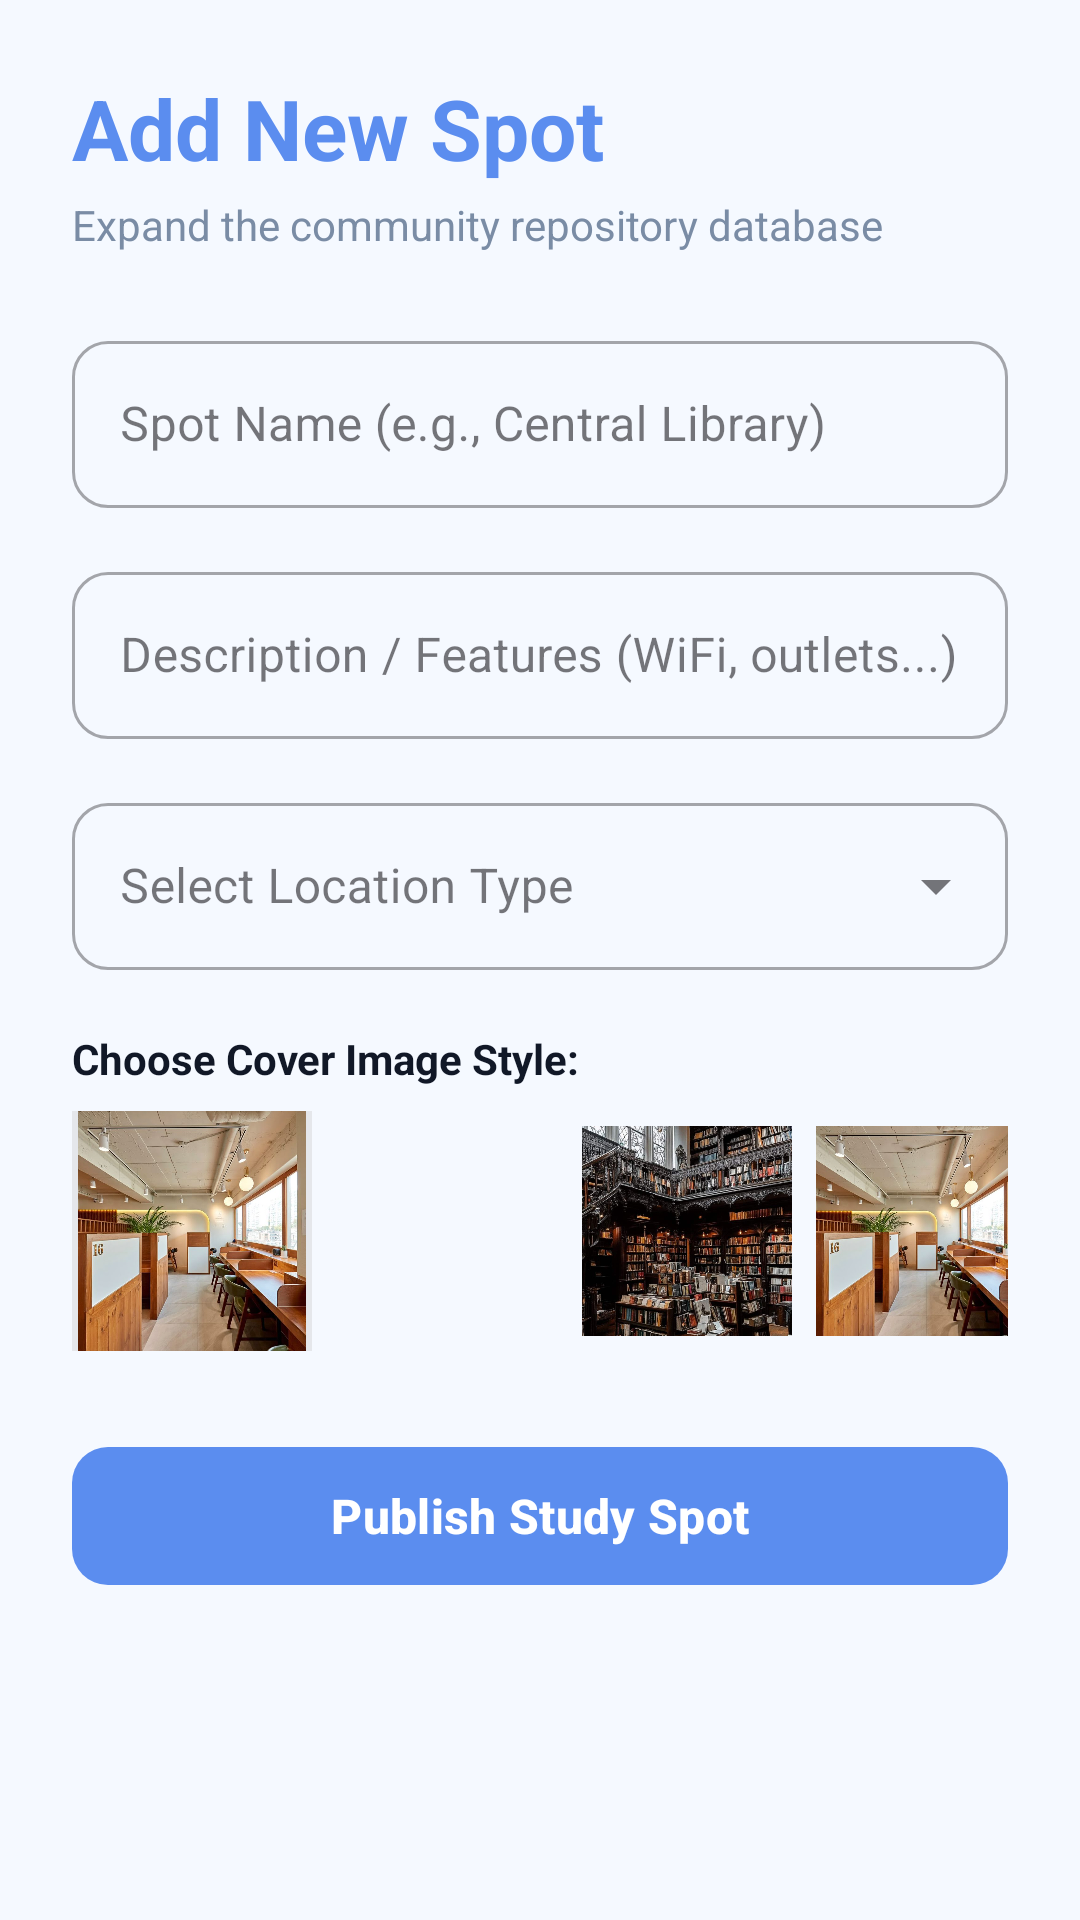

Layout XML and referenced resources for this Android screen:
<!-- AndroidManifest.xml: application theme Theme.FindMyStudySpot -->
<!-- res/layout/activity_add_location.xml -->
<?xml version="1.0" encoding="utf-8"?>
<ScrollView xmlns:android="http://schemas.android.com/apk/res/android"
    xmlns:app="http://schemas.android.com/apk/res-auto"
    android:layout_width="match_parent"
    android:layout_height="match_parent"
    android:background="#F5F9FF"
    android:fillViewport="true">

    <LinearLayout
        android:layout_width="match_parent"
        android:layout_height="wrap_content"
        android:orientation="vertical"
        android:padding="24dp">

        <TextView
            android:layout_width="wrap_content"
            android:layout_height="wrap_content"
            android:text="Add New Spot"
            android:textSize="28sp"
            android:textStyle="bold"
            android:textColor="#5B8DEF" />

        <TextView
            android:layout_width="wrap_content"
            android:layout_height="wrap_content"
            android:text="Expand the community repository database"
            android:textSize="14sp"
            android:textColor="#7A8CA5"
            android:layout_marginTop="4dp"
            android:layout_marginBottom="24dp" />

        
        <com.google.android.material.textfield.TextInputLayout
            android:layout_width="match_parent"
            android:layout_height="wrap_content"
            android:layout_marginBottom="16dp"
            app:boxCornerRadiusTopStart="12dp"
            app:boxCornerRadiusTopEnd="12dp"
            app:boxCornerRadiusBottomStart="12dp"
            app:boxCornerRadiusBottomEnd="12dp"
            style="@style/Widget.MaterialComponents.TextInputLayout.OutlinedBox">
            <com.google.android.material.textfield.TextInputEditText
                android:id="@+id/etSpotName"
                android:layout_width="match_parent"
                android:layout_height="wrap_content"
                android:hint="Spot Name (e.g., Central Library)"
                android:inputType="textCapWords" />
        </com.google.android.material.textfield.TextInputLayout>

        
        <com.google.android.material.textfield.TextInputLayout
            android:layout_width="match_parent"
            android:layout_height="wrap_content"
            android:layout_marginBottom="16dp"
            app:boxCornerRadiusTopStart="12dp"
            app:boxCornerRadiusTopEnd="12dp"
            app:boxCornerRadiusBottomStart="12dp"
            app:boxCornerRadiusBottomEnd="12dp"
            style="@style/Widget.MaterialComponents.TextInputLayout.OutlinedBox">
            <com.google.android.material.textfield.TextInputEditText
                android:id="@+id/etSpotDescription"
                android:layout_width="match_parent"
                android:layout_height="wrap_content"
                android:hint="Description / Features (WiFi, outlets...)"
                android:inputType="textLongMessage" />
        </com.google.android.material.textfield.TextInputLayout>

        
        <com.google.android.material.textfield.TextInputLayout
            android:layout_width="match_parent"
            android:layout_height="wrap_content"
            android:layout_marginBottom="20dp"
            app:boxCornerRadiusTopStart="12dp"
            app:boxCornerRadiusTopEnd="12dp"
            app:boxCornerRadiusBottomStart="12dp"
            app:boxCornerRadiusBottomEnd="12dp"
            style="@style/Widget.MaterialComponents.TextInputLayout.OutlinedBox.ExposedDropdownMenu">
            <AutoCompleteTextView
                android:id="@+id/spinnerCategory"
                android:layout_width="match_parent"
                android:layout_height="wrap_content"
                android:hint="Select Location Type"
                android:inputType="none" />
        </com.google.android.material.textfield.TextInputLayout>

        
        <TextView
            android:layout_width="wrap_content"
            android:layout_height="wrap_content"
            android:text="Choose Cover Image Style:"
            android:textSize="14sp"
            android:textStyle="bold"
            android:textColor="#111827"
            android:layout_marginBottom="8dp"/>

        <LinearLayout
            android:layout_width="match_parent"
            android:layout_height="80dp"
            android:orientation="horizontal"
            android:gravity="center_vertical"
            android:layout_marginBottom="28dp">

            
            <ImageView
                android:id="@+id/ivSelectedPreview"
                android:layout_width="80dp"
                android:layout_height="80dp"
                android:scaleType="centerCrop"
                android:background="#E5E7EB"
                android:src="@drawable/studyhub"
                android:padding="2dp" />

            
            <HorizontalScrollView
                android:layout_width="match_parent"
                android:layout_height="wrap_content"
                android:scrollbars="none"
                android:layout_marginStart="12dp">

                <LinearLayout
                    android:layout_width="wrap_content"
                    android:layout_height="wrap_content"
                    android:orientation="horizontal">

                    <ImageButton
                        android:id="@+id/imgBtnOptionCafe"
                        android:layout_width="70dp"
                        android:layout_height="70dp"
                        android:scaleType="centerCrop"
                        android:src="@drawable/cafe"
                        android:background="?android:attr/selectableItemBackground"/>

                    <ImageButton
                        android:id="@+id/imgBtnOptionLibrary"
                        android:layout_width="70dp"
                        android:layout_height="70dp"
                        android:layout_marginStart="8dp"
                        android:scaleType="centerCrop"
                        android:src="@drawable/library"
                        android:background="?android:attr/selectableItemBackground"/>

                    <ImageButton
                        android:id="@+id/imgBtnOptionHub"
                        android:layout_width="70dp"
                        android:layout_height="70dp"
                        android:layout_marginStart="8dp"
                        android:scaleType="centerCrop"
                        android:src="@drawable/studyhub"
                        android:background="?android:attr/selectableItemBackground"/>

                </LinearLayout>
            </HorizontalScrollView>
        </LinearLayout>

        
        <com.google.android.material.button.MaterialButton
            android:id="@+id/btnSaveLocation"
            android:layout_width="match_parent"
            android:layout_height="54dp"
            android:text="Publish Study Spot"
            android:textSize="16sp"
            android:textStyle="bold"
            app:backgroundTint="#5B8DEF"
            app:cornerRadius="12dp" />

    </LinearLayout>
</ScrollView>
<!-- resources referenced by this layout -->
<resources>
  <!-- drawable library: jpg bitmap (drawable, 240975 bytes) -->
  <!-- drawable studyhub: jpg bitmap (drawable, 112186 bytes) -->
  <style name="Theme.FindMyStudySpot" parent="Base.Theme.FindMyStudySpot" />
  <style name="Base.Theme.FindMyStudySpot" parent="Theme.Material3.DayNight.NoActionBar">
          
          
      </style>
</resources>
